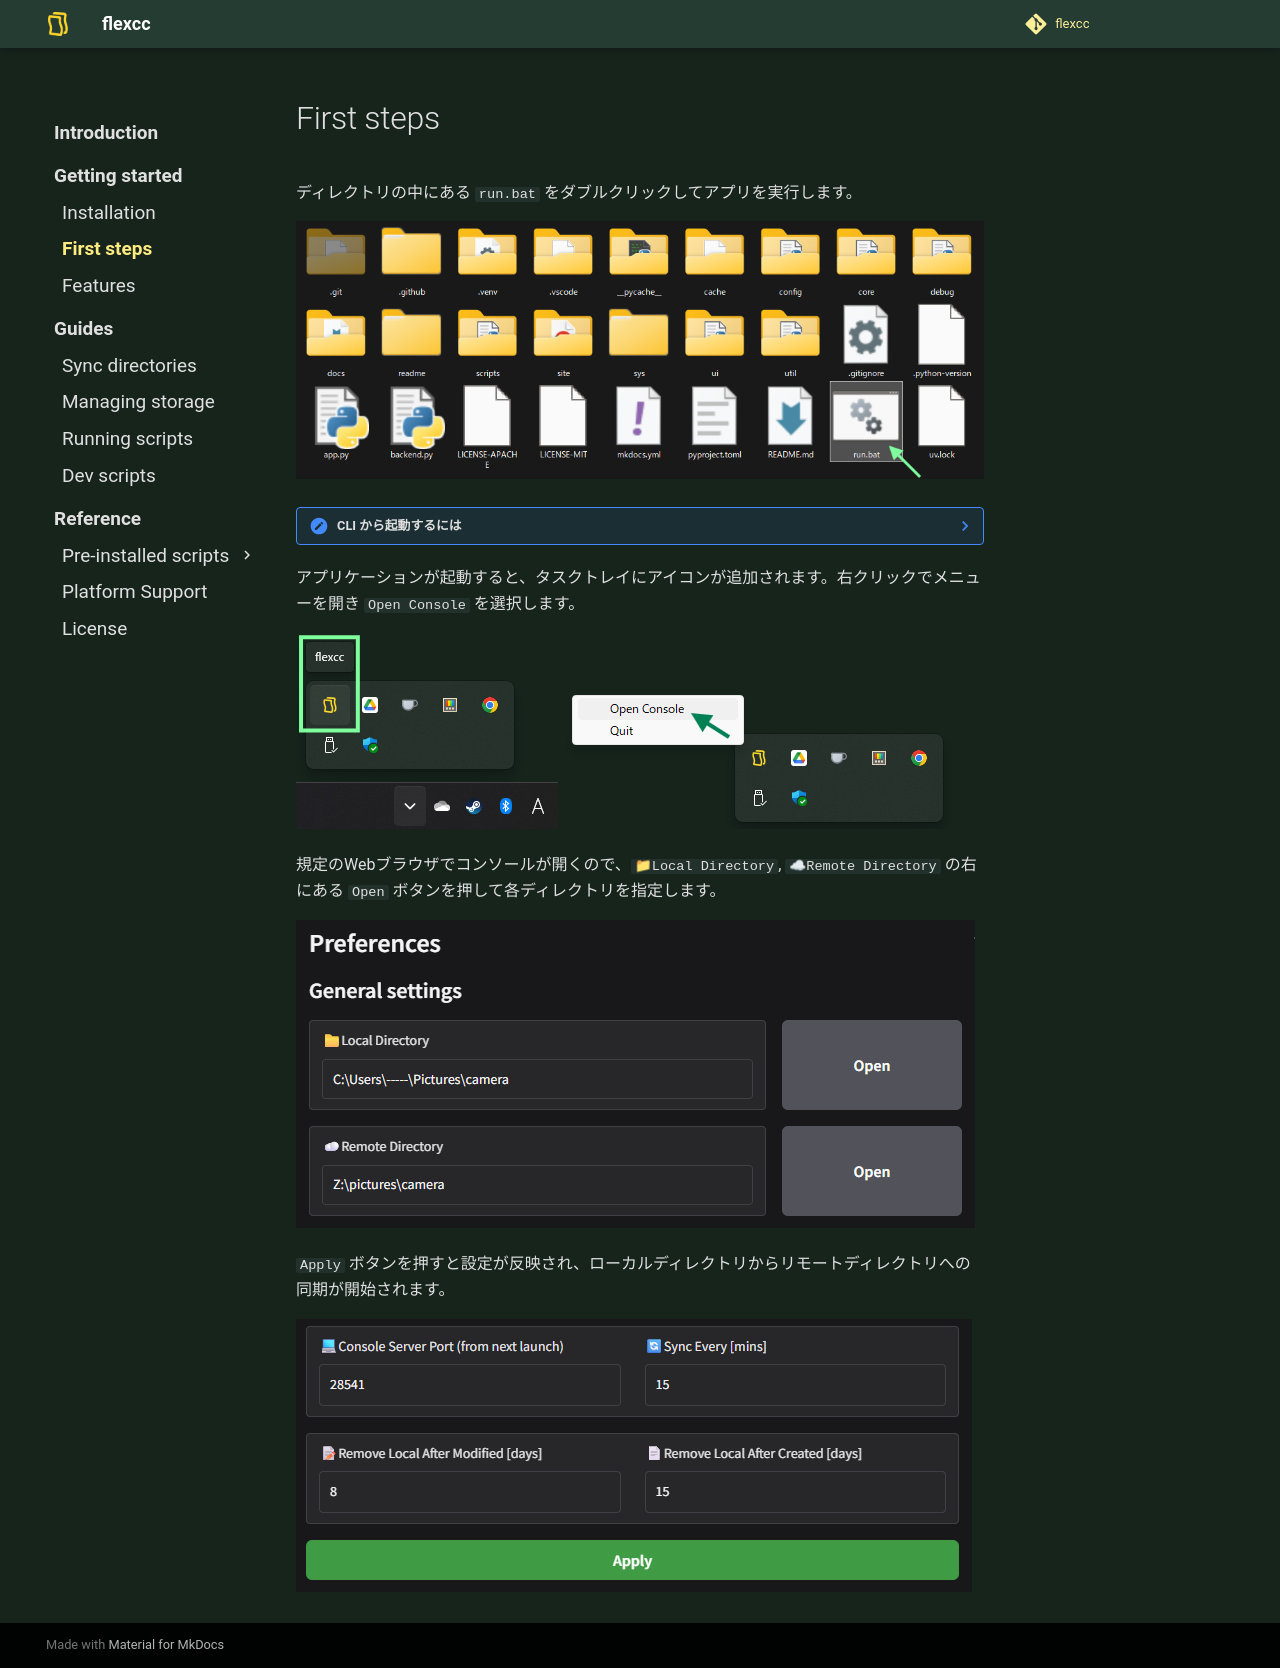

repository: soymushroom/flexcc · page: getting-started/first-steps/index.html · generator: mkdocs

# First steps

ディレクトリの中にある `run.bat` をダブルクリックしてアプリを実行します。

![Run batch file](images/run-bat.png)

??? note "CLI から起動するには"
    インストール先に移動して以下を実行します。

    ```bash
    uv run app.py
    ```

アプリケーションが起動すると、タスクトレイにアイコンが追加されます。右クリックでメニューを開き `Open Console` を選択します。

![alt text](images/tray-icon.png) ![alt text](images/open-console.png)

規定のWebブラウザでコンソールが開くので、`📁Local Directory`, `☁Remote Directory` の右にある `Open` ボタンを押して各ディレクトリを指定します。

![alt text](images/open-directories.png)

`Apply` ボタンを押すと設定が反映され、ローカルディレクトリからリモートディレクトリへの同期が開始されます。

![alt text](images/apply-settings.png)
